Run: headless pygame with SDL's dummy video driver; simulated clock (each Clock.tick advances the game by its frame time, no real sleeping); random seed 0; keys injected as events and as key.get_pressed() state; mouse plan: one left click at the window centre at the start of phase 2, then a move to the lower-right quarter at the start of phase 3.
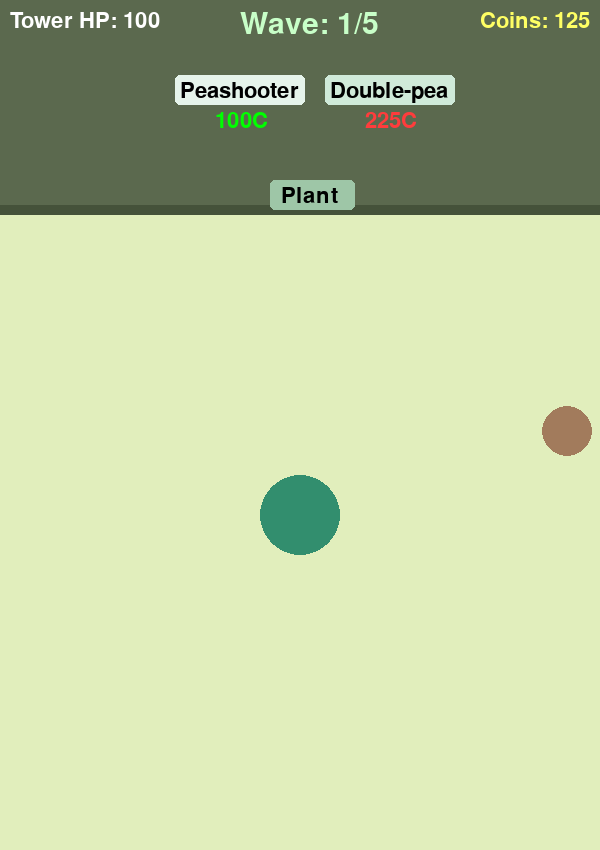
Frame 1 of 4 · flips 1–60 · no input
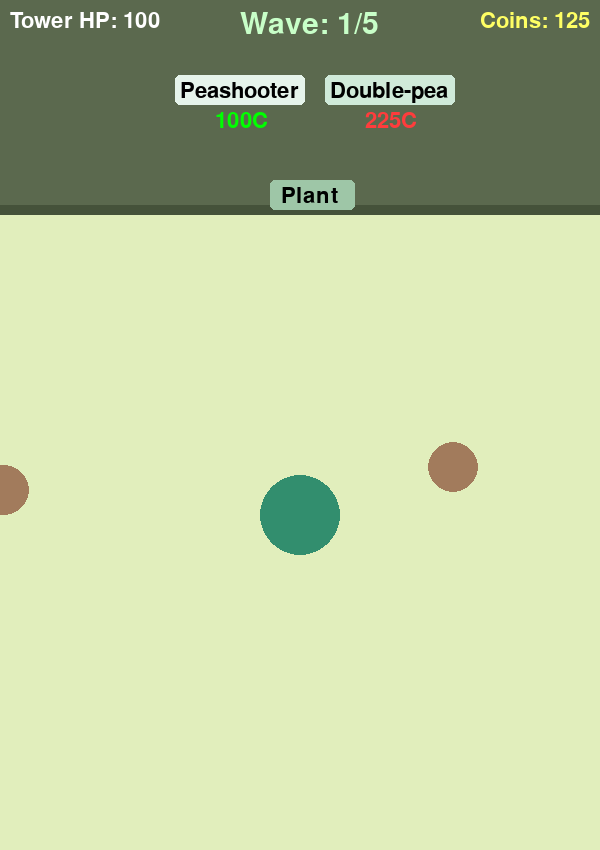
Frame 2 of 4 · flips 61–180 · clicked the window centre · tapped SPACE, RETURN · held RIGHT (→), D
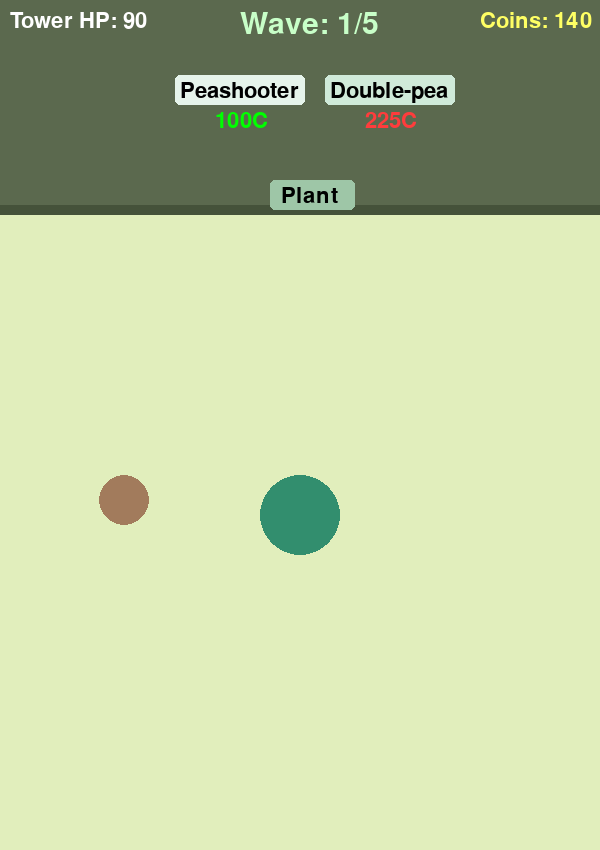
Frame 3 of 4 · flips 181–300 · moved the mouse to the lower-right quarter · held DOWN (↓), S
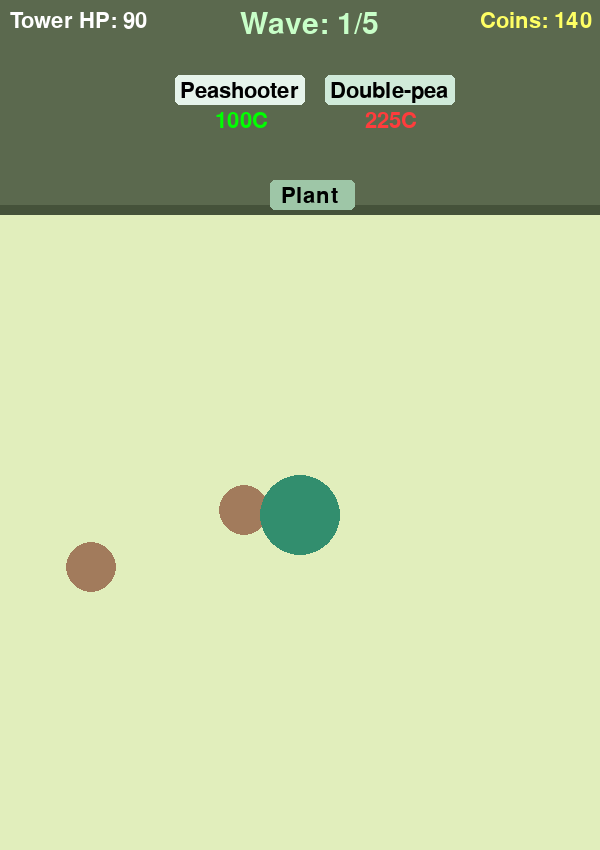
Frame 4 of 4 · flips 301–420 · held LEFT (←), A, UP (↑), W

The pygame program that drew these frames:

import pygame as pg
import sys
import random
import math

pg.init()

WIN_X, WIN_Y = 600, 850
FPS = 60

screen = pg.display.set_mode((WIN_X, WIN_Y))
pg.display.set_caption("Igra")
clock = pg.time.Clock()
font = pg.font.SysFont("montserrat", 32)
bigfont = pg.font.SysFont("montserrat", 45)

PLANT_ZONE_Y = WIN_Y // 4
PLANT_ZONE_HEIGHT = int(WIN_Y // 1.3)

class Button:
    def __init__(self, x, y, w, h, color, text, callback, is_active_fn=None):
        self.rect = pg.Rect(x, y, w, h)
        self.base_color = color
        self.text = text
        self.callback = callback
        self.is_active_fn = is_active_fn

    def draw(self):
        color = pg.Color(self.base_color)
        if self.is_active_fn and self.is_active_fn():
            color = color.correct_gamma(0.5)
        pg.draw.rect(screen, color, self.rect, border_radius=5)
        draw_text(self.text, self.rect.x + 5, self.rect.y + 5, (0, 0, 0))

    def is_clicked(self, pos):
        return self.rect.collidepoint(pos)

class Tower():
    def __init__(self, health, color):
        self.health = health
        self.color = color
        self.x = WIN_X // 2
        self.y = WIN_Y // 1.65

    def take_damage(self, damage):
        self.health -= damage
        if self.health < 0:
            self.health = 0

class Plant():
    def __init__(self, x, y, range, ptype):
        self.x = x
        self.y = y
        self.colors = ["#A0C878", "#55703a"]
        self.shoot_range = range
        self.ptype = ptype
        self.last_shot = 0
        self.scheduled_shots = []

    def draw(self):
        pg.draw.circle(screen, self.colors[self.ptype], (self.x, self.y), 20)

    def shoot(self, zombies):
        now = pg.time.get_ticks()
        active_zombies = [z for z in zombies if z.active]
        if active_zombies:
            nearest = min(active_zombies, key=lambda z: self.distance_to(z))
            if self.distance_to(nearest) <= self.shoot_range:
                if PlantTypes[self.ptype] == "Peashooter":
                    if now - self.last_shot > 1300:
                        Bullets.append(Bullet(self.x, self.y, nearest))
                        self.last_shot = now
                elif PlantTypes[self.ptype] == "Double-pea":
                    if now - self.last_shot > 2000:
                        self.last_shot = now
                        self.scheduled_shots.append((now, nearest))
                        self.scheduled_shots.append((now + 190, nearest))

    def update_shots(self):
        now = pg.time.get_ticks()
        for shot_time, target in self.scheduled_shots[:]:
            if now >= shot_time and target.active:
                Bullets.append(Bullet(self.x, self.y, target))
                self.scheduled_shots.remove((shot_time, target))

    def distance_to(self, zombie):
        return math.hypot(self.x - zombie.x, self.y - zombie.y)

class Zombie():
    def __init__(self, x, y, speed, health, coins, color, width, damage):
        self.x = x
        self.y = y
        self.color = color
        self.speed = speed
        self.health = health
        self.width = width
        self.rect = pg.Rect(self.x - self.width // 2, self.y - self.width // 2, self.width, self.width)
        self.active = True
        self.coins = coins
        self.damage = damage

    def draw(self):
        pg.draw.circle(screen, self.color, (int(self.x), int(self.y)), self.width)

    def move(self, target_x, target_y):
        if not self.active:
            return
        dx, dy = target_x - self.x, target_y - self.y
        dist = math.hypot(dx, dy)
        if dist > 0:
            dx /= dist
            dy /= dist
            self.x += dx * self.speed
            self.y += dy * self.speed
        self.rect.topleft = (self.x - self.width // 2, self.y - self.width // 2)

    def attack_tower(self, tower):
        global coins
        if self.active and self.rect.colliderect(pg.Rect(tower.x - 40, tower.y - 40, 80, 80)):
            tower.take_damage(self.damage)
            self.active = False  # Zombie dies on contact
            coins += self.coins

class Bullet:
    def __init__(self, x, y, target):
        self.x = x
        self.y = y
        self.target = target
        self.speed = 10
        self.color = pg.Color("#A4B465")
        self.active = True
        self.width = 10
        self.rect = pg.Rect(self.x - self.width // 2, self.y - self.width // 2, self.width, self.width)

    def move(self):
        if not self.target.active:
            self.active = False
            return
        dx = self.target.x - self.x
        dy = self.target.y - self.y
        dist = math.hypot(dx, dy)
        if dist > 0:
            dx /= dist
            dy /= dist
            self.x += dx * self.speed
            self.y += dy * self.speed
        self.rect.topleft = (self.x - self.width // 2, self.y - self.width // 2)

    def draw(self):
        if self.active:
            pg.draw.circle(screen, self.color, (int(self.x), int(self.y)), self.width)

    def is_off_screen(self):
        return self.x < 0 or self.x > WIN_X or self.y < 0 or self.y > WIN_Y

Tower = Tower(100, "#328E6E")
Plants = []
Zombies = []
Bullets = []
coins = 125

PlantTypes = ["Peashooter", "Double-pea"]
PlantPrices = [100, 225]
currentPlantIndex = 0
currentPlant = PlantTypes[0]

plant_mode = False
wave_index = 0
last_wave_time = 0
wave_cooldown = 5000
wave_ready = True

zombie_spawn_rate = 3000
next_zombie_spawn_time = 0
current_wave_zombies = []

waves = [
    {"normal": 5, "fast": 0},
    {"normal": 10, "fast": 0},
    {"normal": 15, "fast": 1},
    {"normal": 25, "fast": 3},
    {"normal": 35, "fast": 5},
]

def toggle_plant_mode():
    global plant_mode
    plant_mode = not plant_mode

def select_plant(index):
    global currentPlantIndex, currentPlant
    currentPlantIndex = index
    currentPlant = PlantTypes[index]

plant_button = Button(270, 180, 85, 30, "#9EC6A7", " Plant", toggle_plant_mode, lambda: plant_mode)
plant_type_buttons = [
    Button(175 + i * 150, 75, 130, 30, "#D0EAD9", name, lambda i=i: select_plant(i), lambda i=i: currentPlantIndex == i)
    for i, name in enumerate(PlantTypes)
]

def draw_text(text, x, y, color):
    img = font.render(text, True, color)
    screen.blit(img, (x, y))

def spawn_zombie(ztype):
    side = random.choice(['top', 'bottom', 'left', 'right'])
    if side == 'top': x, y = random.randint(0, WIN_X), -25
    elif side == 'bottom': x, y = random.randint(0, WIN_X), WIN_Y + 25
    elif side == 'left': x, y = -25, random.randint(0, WIN_Y)
    else: x, y = WIN_X + 25, random.randint(0, WIN_Y)

    if ztype == "normal":
        Zombies.append(Zombie(x, y, 1, 3, 15, "#A27B5C", 25, 10))
    elif ztype == "fast":
        Zombies.append(Zombie(x, y, 2, 2, 20, "#fa692a", 15, 5))

running = True
while running:
    screen.fill("black")
    now = pg.time.get_ticks()

    for event in pg.event.get():
        if event.type == pg.QUIT:
            running = False
        if event.type == pg.MOUSEBUTTONDOWN and event.button == 1:
            pos = event.pos
            if plant_mode and PLANT_ZONE_Y < pos[1] < PLANT_ZONE_Y + PLANT_ZONE_HEIGHT:
                price = PlantPrices[currentPlantIndex]
                if coins >= price:
                    coins -= price
                    Plants.append(Plant(pos[0], pos[1], 300, currentPlantIndex))
            elif plant_button.is_clicked(pos):
                plant_button.callback()
                plant_button.text = "  Exit" if plant_mode else " Plant"
            for b in plant_type_buttons:
                if b.is_clicked(pos):
                    b.callback()

    if wave_index < len(waves) and wave_ready and not current_wave_zombies:
        wave_data = waves[wave_index]
        current_wave_zombies = ["normal"] * wave_data["normal"] + ["fast"] * wave_data["fast"]
        random.shuffle(current_wave_zombies)
        wave_ready = False
        zombie_spawn_rate *= 0.8
        wave_index += 1
        last_wave_time = now
        next_zombie_spawn_time = now

    if current_wave_zombies and now >= next_zombie_spawn_time:
        spawn_zombie(current_wave_zombies.pop(0))
        next_zombie_spawn_time = now + zombie_spawn_rate

    if not wave_ready and not current_wave_zombies and now - last_wave_time >= wave_cooldown:
        wave_ready = True

    pg.draw.rect(screen, "#E1EEBC", ((0, PLANT_ZONE_Y, WIN_X, PLANT_ZONE_HEIGHT)))

    for z in Zombies:
        z.move(Tower.x, Tower.y)
        z.attack_tower(Tower)
        z.draw()

    pg.draw.circle(screen, Tower.color, ((Tower.x, Tower.y)), 40)

    for p in Plants:
        p.draw()
        p.update_shots()
        p.shoot(Zombies)

    for b in Bullets[:]:
        if b.active:
            b.move()
            b.draw()
            for z in Zombies:
                if z.active and b.rect.colliderect(z.rect):
                    z.health -= 1
                    b.active = False
                    if z.health <= 0:
                        coins += z.coins
                        z.active = False
                    break
        if not b.active or b.is_off_screen():
            Bullets.remove(b)

    Zombies[:] = [z for z in Zombies if z.active and z.health > 0]

    pg.draw.rect(screen, "#5b694e", (0, 0, WIN_X, 215))
    pg.draw.rect(screen, "#45523a", (0, 205, WIN_X, 10))
    
    draw_text(f"Tower HP: {Tower.health}", 10, 10, (255, 255, 255))
    
    wave = bigfont.render(f"Wave: {wave_index}/{len(waves)}", True, (200, 255, 200))
    screen.blit(wave, (240, 10))
    
    draw_text(f"Coins: {coins}", WIN_X - 120, 10, (255, 255, 100))

    plant_button.draw()
    for i, b in enumerate(plant_type_buttons):
        b.draw()
        price_color = (0, 255, 0) if coins >= PlantPrices[i] else (255, 60, 60)
        draw_text(f"{PlantPrices[i]}C", b.rect.centerx - 25, b.rect.bottom + 5, price_color)


    if plant_mode:
        mx, my = pg.mouse.get_pos()
        if PLANT_ZONE_Y < my < PLANT_ZONE_Y + PLANT_ZONE_HEIGHT:
            c = pg.Color("#A0C878") if currentPlantIndex == 0 else pg.Color("#55703a")
            c.a = 100
            s = pg.Surface((40, 40), pg.SRCALPHA)
            pg.draw.circle(s, c, (20, 20), 20)
            screen.blit(s, (mx - 20, my - 20))

    clock.tick(FPS)
    pg.display.flip()

pg.quit()
sys.exit()
